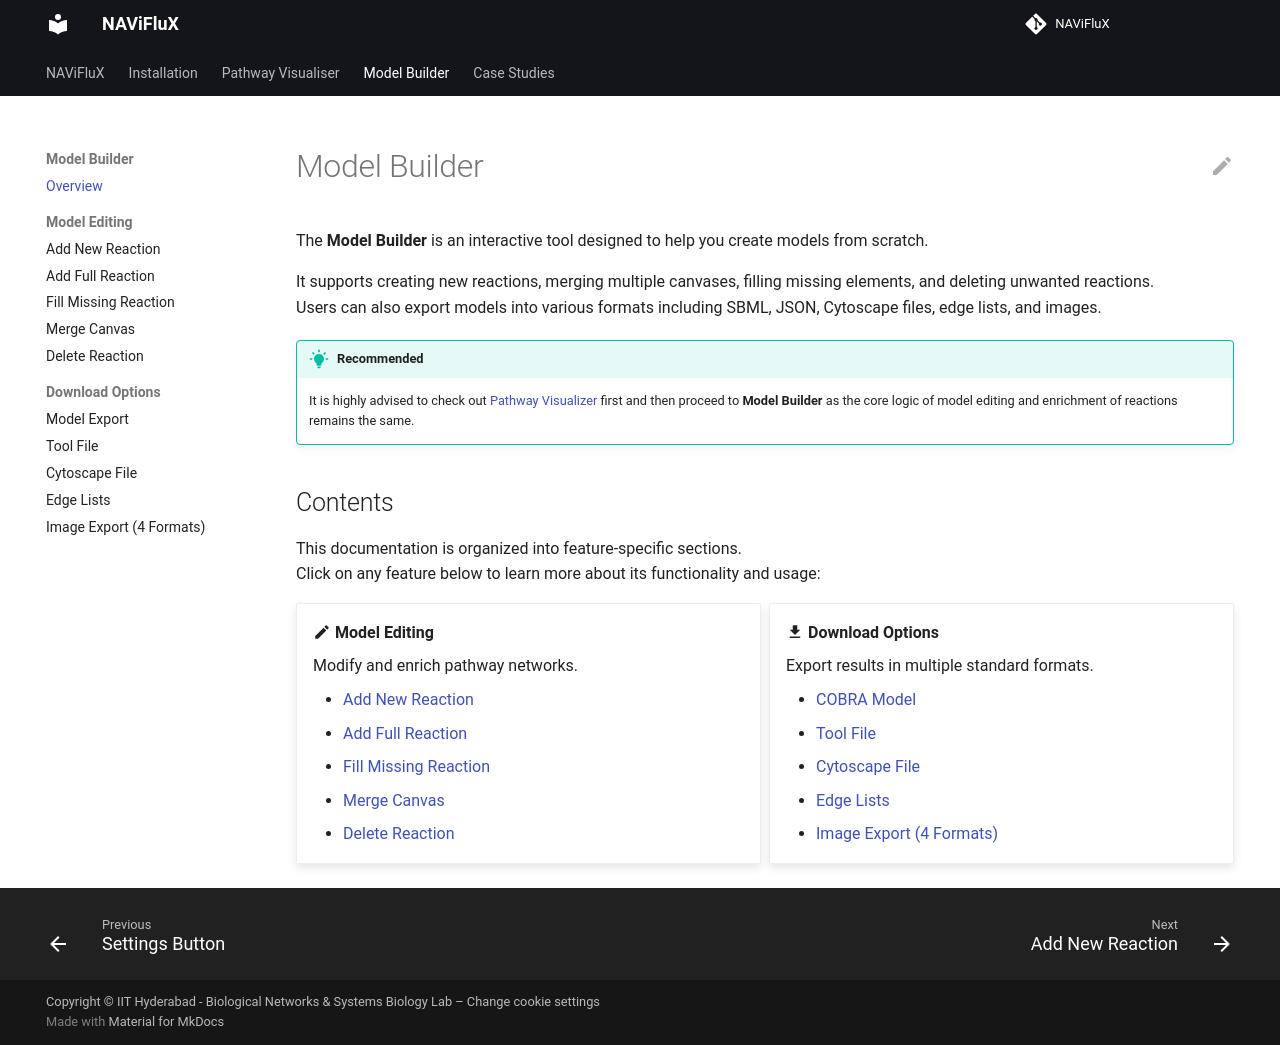

repository: bnsb-lab-iith/NAViFluX-Documentation · page: builder/index.html · generator: mkdocs

---
hide:
  toc: true             # hides the right sidebar
---

# Model Builder

The **Model Builder** is an interactive tool designed to help you create models from scratch.  

It supports creating new reactions, merging multiple canvases, filling missing elements, and deleting unwanted reactions.  
Users can also export models into various formats including SBML, JSON, Cytoscape files, edge lists, and images.


!!! tip "Recommended"
    It is highly advised to check out [Pathway Visualizer](./visualizer.md) first and then proceed to **Model Builder** as the core logic of model editing and enrichment of reactions remains the same. 

## Contents

This documentation is organized into feature-specific sections.  
Click on any feature below to learn more about its functionality and usage:

<div class="grid cards" markdown>


-   :material-pencil: **Model Editing**  

      Modify and enrich pathway networks.

    - [Add New Reaction](model-builder/add-new-reaction.md)  
    - [Add Full Reaction](model-builder/add-full-reaction.md)  
    - [Fill Missing Reaction](model-builder/fill-missing-reaction.md)  
    - [Merge Canvas](model-builder/merge-canvas.md)  
    - [Delete Reaction](model-builder/delete-reaction.md) 


-   :material-download: **Download Options**  

      Export results in multiple standard formats.

    - [COBRA Model](./model-builder/download-cobra-model.md)  
    - [Tool File](model-builder/download-tool-file.md)  
    - [Cytoscape File](model-builder/download-cytoscape-file.md)  
    - [Edge Lists](model-builder/download-edge-lists.md)  
    - [Image Export (4 Formats)](model-builder/download-images.md)  



</div>
